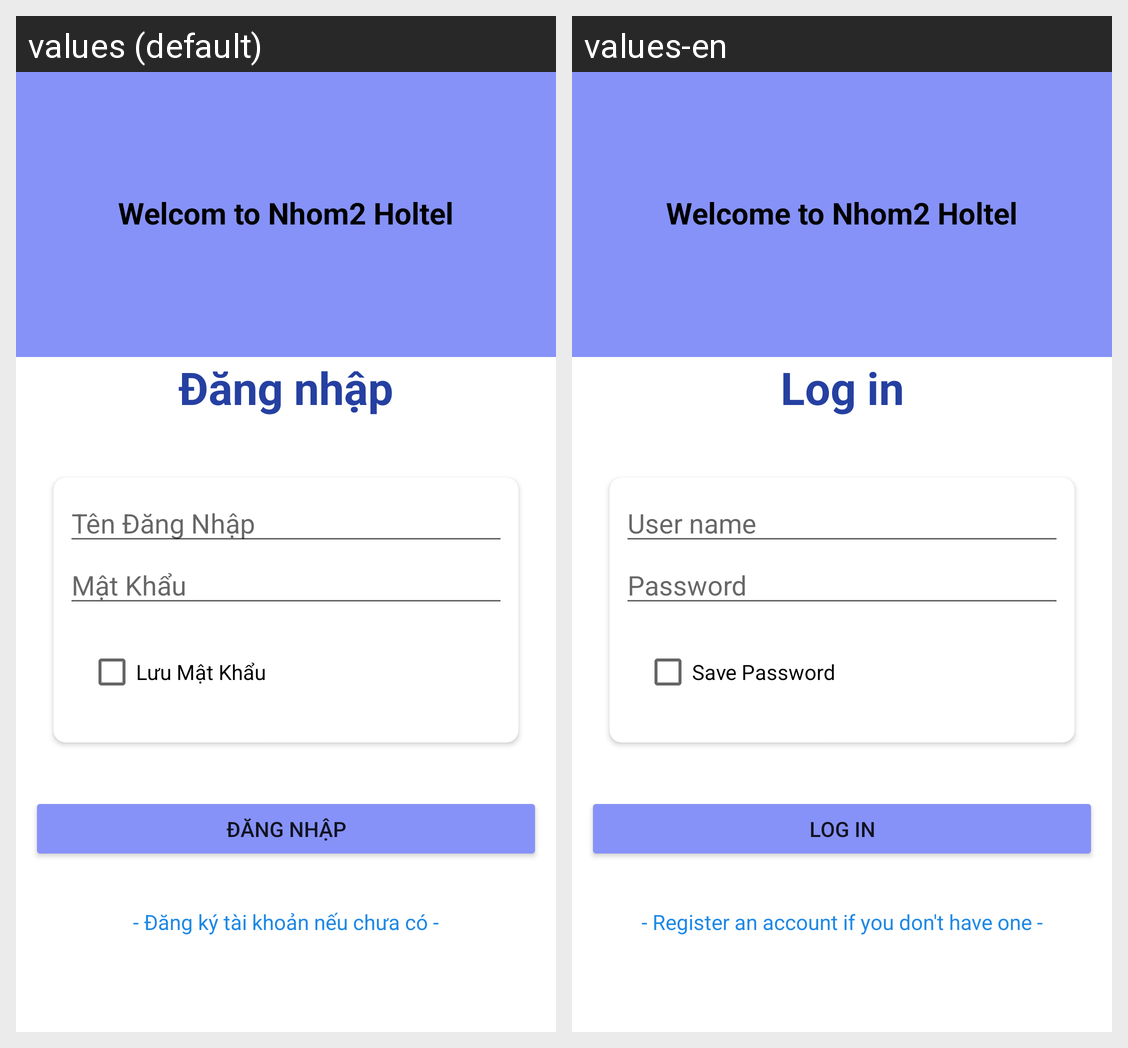

Locale-by-locale string values for the Android screen shown in this grid:
Android screen res/layout/activity_login.xml rendered under 2 locales, left to right: values (default), values-en. Device: Nexus 5 (rendered at 1080×1920; each locale shown at half size, 540×960, under a caption strip naming it); theme Theme.hotelmanager.
Strings drawn on this screen, with the default value and each locale's value (text and hints the layout hard-codes, and strings that could not be matched under every locale, appear in the picture but are not listed):

title_login
  values: Welcom to Nhom2 Holtel
  values-en: Welcome to Nhom2 Holtel

tv_dang_nhap
  values: Đăng nhập
  values-en: Log in

hint_ten_dang_nhap
  values: Tên Đăng Nhập
  values-en: User name

hint_mat_khau
  values: Mật Khẩu
  values-en: Password

cbo_luu_mat_khau
  values: Lưu Mật Khẩu
  values-en: Save Password

tv_dang_ki_neu_chua_co_tk
  values: - Đăng ký tài khoản nếu chưa có -
  values-en: - Register an account if you don't have one -
